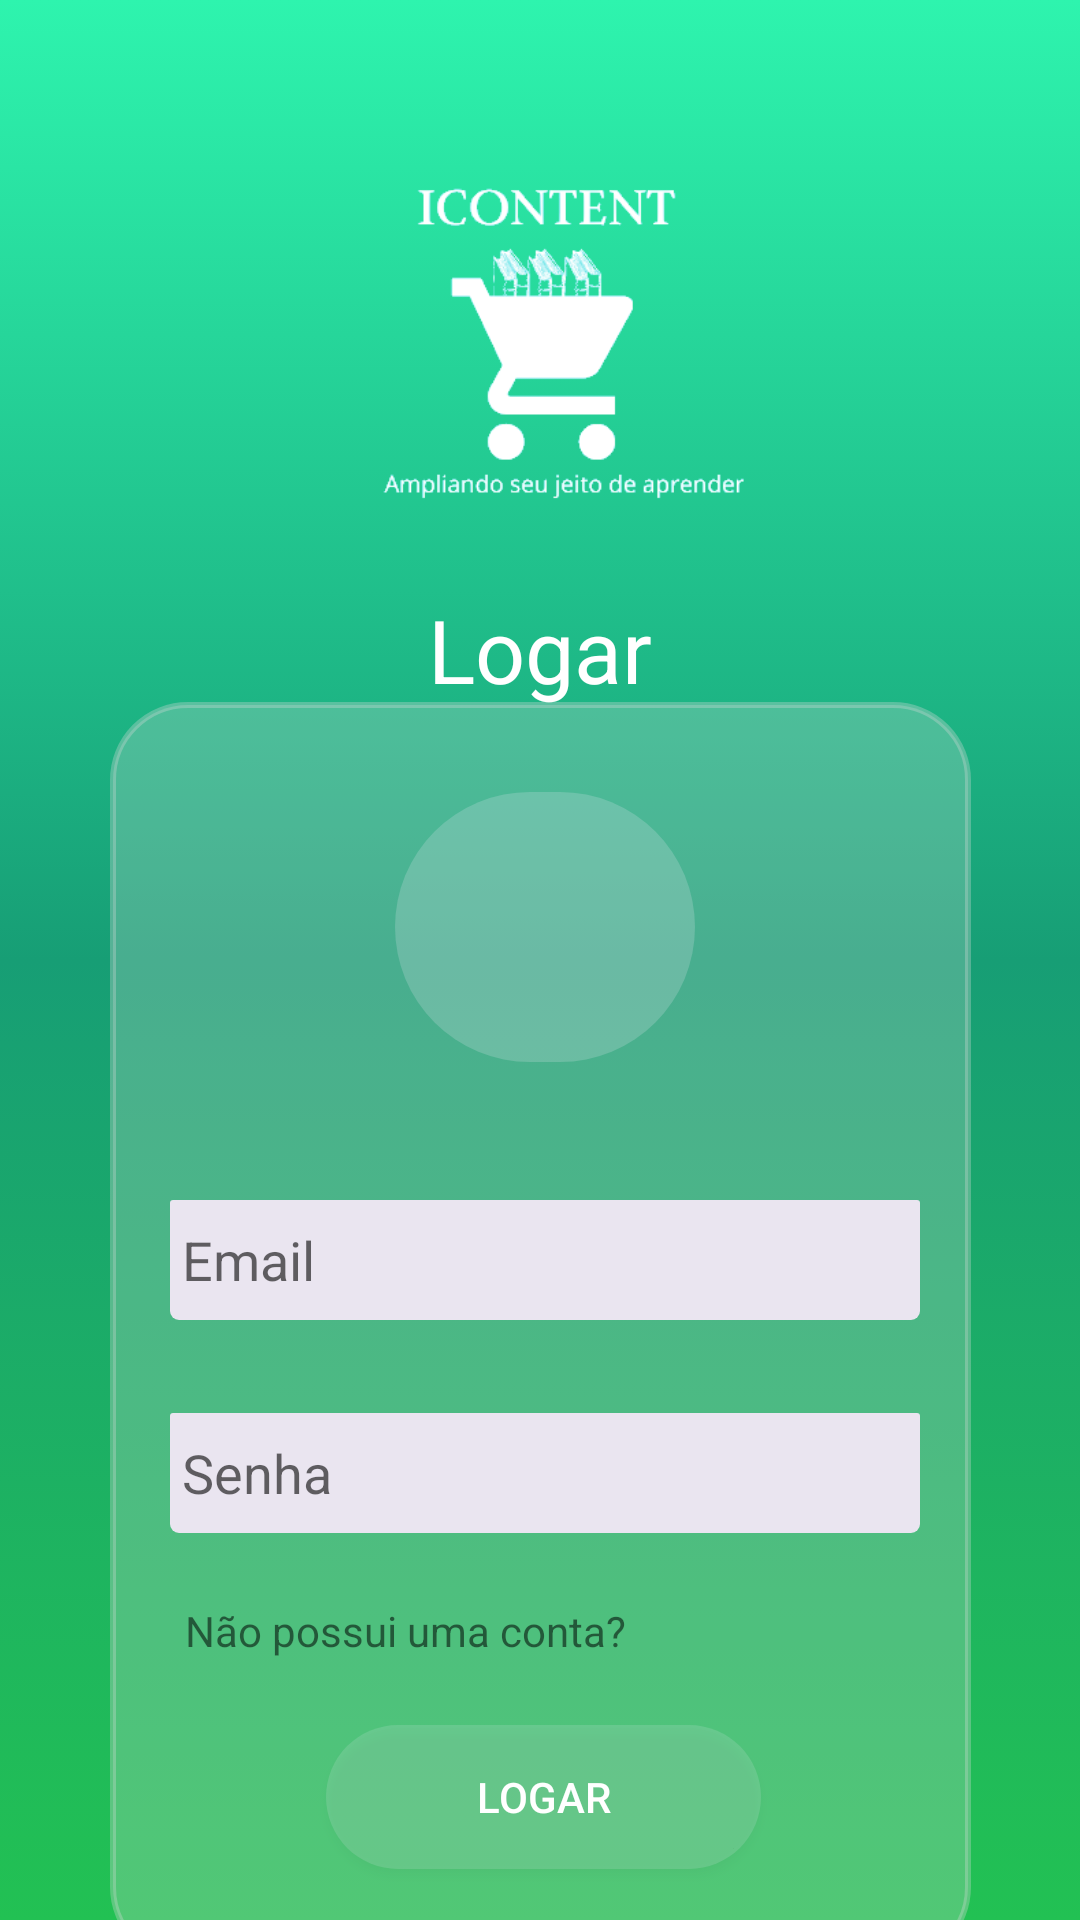

Here is an Android app screen rendered from its layout file. Give the layout XML and the strings, colors and styles it references.
<!-- AndroidManifest.xml: application theme Theme.ApIContent -->
<!-- res/layout/activity_main2.xml -->
<?xml version="1.0" encoding="utf-8"?>
<androidx.constraintlayout.widget.ConstraintLayout xmlns:android="http://schemas.android.com/apk/res/android"
    xmlns:app="http://schemas.android.com/apk/res-auto"
    xmlns:tools="http://schemas.android.com/tools"
    android:layout_width="match_parent"
    android:layout_height="match_parent"
    android:background="@drawable/gradient_background1"
    tools:context=".Login">

    <ImageView
        android:id="@+id/imagemCadastro"
        android:layout_width="385dp"
        android:layout_height="228dp"
        app:layout_constraintEnd_toEndOf="parent"
        app:layout_constraintHorizontal_bias="0.49"
        app:layout_constraintStart_toStartOf="parent"
        app:srcCompat="@drawable/icontent"
        tools:ignore="MissingConstraints"
        tools:layout_editor_absoluteY="2dp" />

    <TextView
        android:id="@+id/Cadastro"
        android:layout_width="wrap_content"
        android:layout_height="wrap_content"
        android:text="Logar"
        android:textColor="@color/white"
        android:textSize="5.0mm"
        app:layout_constraintBaseline_toBottomOf="@id/imagemCadastro"
        app:layout_constraintEnd_toEndOf="parent"
        app:layout_constraintStart_toStartOf="parent"
        tools:ignore="MissingConstraints"
        tools:layout_editor_absoluteY="188dp" />

    <RelativeLayout
        android:id="@+id/designCadastro"
        android:layout_width="287dp"
        android:layout_height="421dp"
        android:background="@drawable/card"
        android:orientation="vertical"
        app:layout_constraintBottom_toBottomOf="parent"
        app:layout_constraintEnd_toEndOf="parent"
        app:layout_constraintStart_toStartOf="parent"
        app:layout_constraintTop_toBottomOf="@+id/Cadastro"
        app:layout_constraintVertical_bias="0.115">

        <ImageView
            android:id="@+id/imageView"
            android:layout_width="100dp"
            android:layout_height="90dp"
            android:layout_marginLeft="95dp"
            android:layout_marginTop="30dp"
            android:background="@drawable/elipse"
            app:srcCompat="@drawable/user" />

        <EditText
            android:id="@+id/edtEmail"
            android:layout_width="250dp"
            android:layout_height="40dp"
            android:layout_below="@+id/imageView"
            android:layout_marginLeft="20dp"
            android:layout_marginTop="46dp"
            android:background="@drawable/background"
            android:hint="Email"
            android:inputType="textEmailAddress"
            android:padding="4dp"
            android:textColor="@drawable/border"
            tools:ignore="TouchTargetSizeCheck" />

        <EditText
            android:id="@+id/edtSenha"
            android:layout_width="250dp"
            android:layout_height="40dp"
            android:layout_below="@+id/edtEmail"
            android:layout_marginLeft="20dp"
            android:layout_marginTop="31dp"
            android:background="@drawable/background"
            android:hint="Senha"
            android:inputType="textPassword"
            android:padding="4dp"
            android:textColor="@drawable/border"
            tools:ignore="TouchTargetSizeCheck" />

        <Button
            android:id="@+id/btnEntrar"
            android:layout_width="145dp"
            android:layout_height="wrap_content"
            android:layout_alignParentTop="true"
            android:layout_alignParentEnd="true"
            android:layout_marginTop="341dp"
            android:layout_marginEnd="70dp"
            android:background="@drawable/elipse2"
            android:text="logar"
            android:textColor="@color/white" />

        <TextView
            android:id="@+id/tvCadastro"
            android:layout_width="223dp"
            android:layout_height="33dp"
            android:layout_alignParentEnd="true"
            android:layout_marginTop="300dp"
            android:layout_marginEnd="39dp"
            android:text="Não possui uma conta?" />

    </RelativeLayout>
</androidx.constraintlayout.widget.ConstraintLayout>
<!-- resources referenced by this layout -->
<resources>
  <!-- drawable background (drawable) -->
  <?xml version="1.0" encoding="utf-8"?>
  <shape  xmlns:android="http://schemas.android.com/apk/res/android"
      android:shape="rectangle" android:padding="10dp">
      <solid android:color="#EAE5F0" />
      <corners
          android:bottomRightRadius="3dp"
          android:bottomLeftRadius="3dp"
          android:topLeftRadius="1dp"
          android:topRightRadius="1dp" />
  </shape>
  <!-- drawable border (drawable) -->
  <?xml version="1.0" encoding="utf-8"?>
  <selector xmlns:android="http://schemas.android.com/apk/res/android">
      <item>
          <shape>
              
                  <solid
                      android:color="#1DFFFFFF">
                  </solid>
  
                  
                  <stroke
                      android:width="1dp"
                      android:color="@color/white" >
                  </stroke>
  
                  
                  <corners
                      android:radius="1dp"   >
                  </corners>
  
  
          </shape>
      </item>
  </selector>
  <!-- drawable card (drawable) -->
  <?xml version="1.0" encoding="utf-8"?>
  <selector xmlns:android="http://schemas.android.com/apk/res/android">
  
      <item>
         <shape>
             <solid android:color="#40D9D9D9"/>
             <corners android:radius="25dp"/>
  
             <stroke
                 android:width="2dp"
                 android:color="#52D9D9D9" >
             </stroke>
         </shape>
     </item>
  
  </selector>
  <!-- drawable elipse (drawable) -->
  <?xml version="1.0" encoding="utf-8"?>
  <selector xmlns:android="http://schemas.android.com/apk/res/android">
  
      <item>
          <shape>
              <solid android:color="#39E1E5EB"/>
              <corners android:radius="90dp"/>
          </shape>
      </item>
  
  </selector>
  <!-- drawable elipse2 (drawable) -->
  <?xml version="1.0" encoding="utf-8"?>
  <selector xmlns:android="http://schemas.android.com/apk/res/android">
      <item>
          <shape>
              <solid android:color="#2AE1E5EB"/>
              <corners android:radius="90dp"/>
          </shape>
      </item>
  </selector>
  <!-- drawable gradient_background1 (drawable) -->
  <?xml version="1.0" encoding="utf-8"?>
  <selector xmlns:android="http://schemas.android.com/apk/res/android">
  
      <item>
          <shape>
              <gradient
                  android:startColor="#2EF4AE"
                  android:centerColor="#179E75"
                  android:endColor="#22C153"
                  android:type="linear"
                  android:angle="-90"/>
          </shape>
      </item>
  
  </selector>
  <!-- drawable icontent: png bitmap (drawable-mdpi, 21314 bytes) -->
  <style name="Theme.ApIContent" parent="Theme.MaterialComponents.DayNight.DarkActionBar">
          
          <item name="colorPrimary">@color/purple_500</item>
          <item name="colorPrimaryVariant">@color/purple_700</item>
          <item name="colorOnPrimary">@color/white</item>
          
          <item name="colorSecondary">@color/teal_200</item>
          <item name="colorSecondaryVariant">@color/teal_700</item>
          <item name="colorOnSecondary">@color/black</item>
          
          <item name="android:statusBarColor" tools:targetApi="l">?attr/colorPrimaryVariant</item>
          
      </style>
  <!-- not gathered from this repository: default colours our renderer supplied (Android Studio template values) -->
  <color name="purple_500">#FF6200EE</color>
  <color name="purple_700">#FF3700B3</color>
  <color name="teal_200">#FF03DAC5</color>
  <color name="teal_700">#FF018786</color>
  <color name="black">#FF000000</color>
  <color name="white">#FFFFFFFF</color>
</resources>
